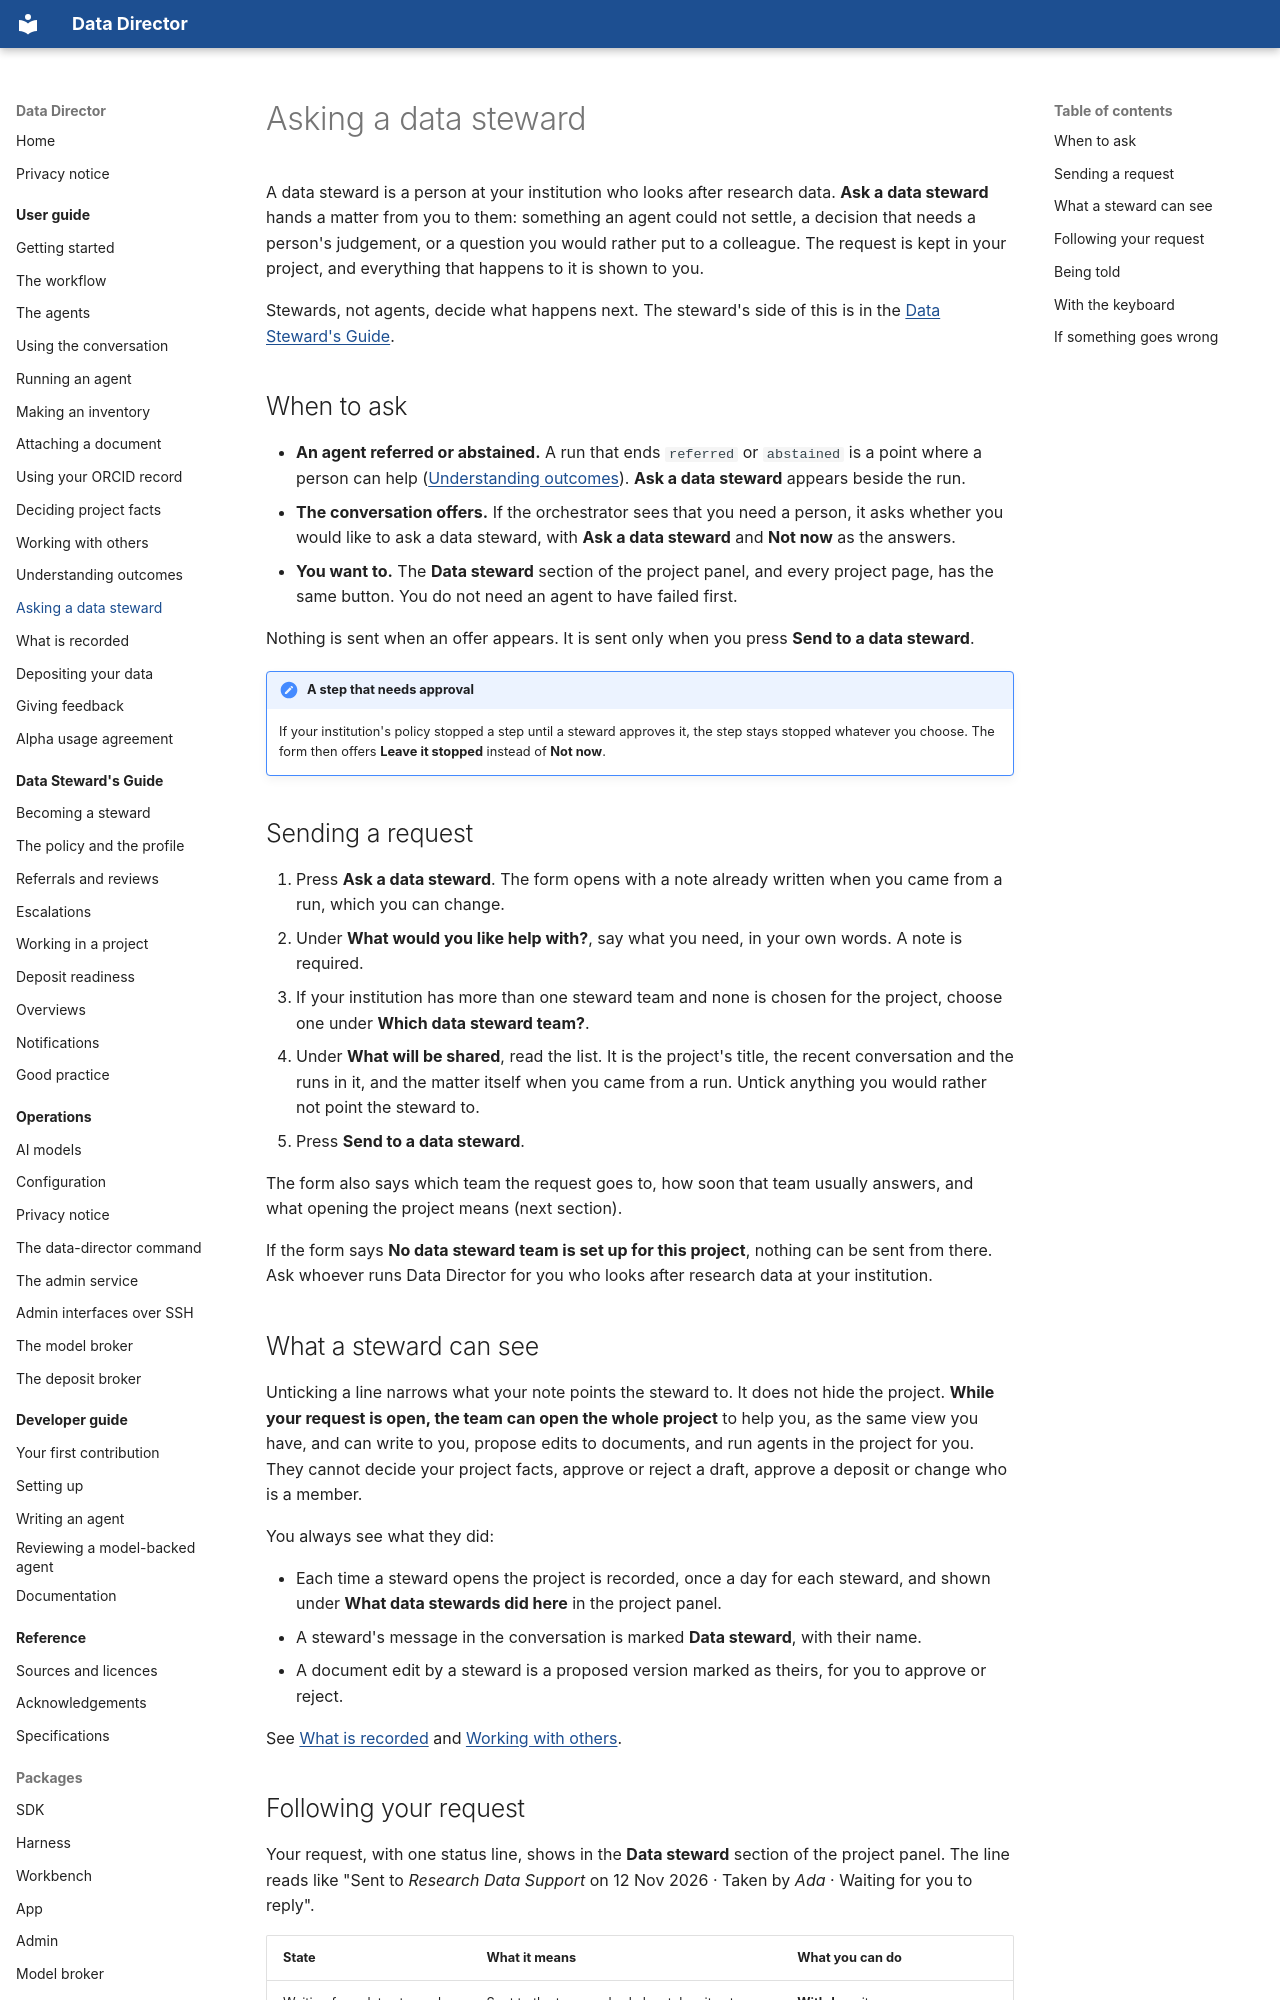

repository: data-director-agent/data-director · page: user-guide/ask-a-data-steward/index.html · generator: mkdocs

# Asking a data steward

A data steward is a person at your institution who looks after research data. **Ask a data
steward** hands a matter from you to them: something an agent could not settle, a decision that
needs a person's judgement, or a question you would rather put to a colleague. The request is kept
in your project, and everything that happens to it is shown to you.

Stewards, not agents, decide what happens next. The steward's side of this is in the
[Data Steward's Guide](../steward-guide/escalations.md).

## When to ask

- **An agent referred or abstained.** A run that ends `referred` or `abstained` is a point where a
  person can help ([Understanding outcomes](outcomes.md)). **Ask a data steward** appears beside
  the run.
- **The conversation offers.** If the orchestrator sees that you need a person, it asks whether you
  would like to ask a data steward, with **Ask a data steward** and **Not now** as the answers.
- **You want to.** The **Data steward** section of the project panel, and every project page, has
  the same button. You do not need an agent to have failed first.

Nothing is sent when an offer appears. It is sent only when you press **Send to a data steward**.

!!! note "A step that needs approval"
    If your institution's policy stopped a step until a steward approves it, the step stays
    stopped whatever you choose. The form then offers **Leave it stopped** instead of **Not now**.

## Sending a request

1. Press **Ask a data steward**. The form opens with a note already written when you came from a
   run, which you can change.
2. Under **What would you like help with?**, say what you need, in your own words. A note is
   required.
3. If your institution has more than one steward team and none is chosen for the project, choose
   one under **Which data steward team?**.
4. Under **What will be shared**, read the list. It is the project's title, the recent conversation
   and the runs in it, and the matter itself when you came from a run. Untick anything you would
   rather not point the steward to.
5. Press **Send to a data steward**.

The form also says which team the request goes to, how soon that team usually answers, and what
opening the project means (next section).

If the form says **No data steward team is set up for this project**, nothing can be sent from
there. Ask whoever runs Data Director for you who looks after research data at your institution.

## What a steward can see

Unticking a line narrows what your note points the steward to. It does not hide the project.
**While your request is open, the team can open the whole project** to help you, as the same view
you have, and can write to you, propose edits to documents, and run agents in the project for you.
They cannot decide your project facts, approve or reject a draft, approve a deposit or change who is
a member.

You always see what they did:

- Each time a steward opens the project is recorded, once a day for each steward, and shown under
  **What data stewards did here** in the project panel.
- A steward's message in the conversation is marked **Data steward**, with their name.
- A document edit by a steward is a proposed version marked as theirs, for you to approve or
  reject.

See [What is recorded](records.md) and [Working with others](members.md).
